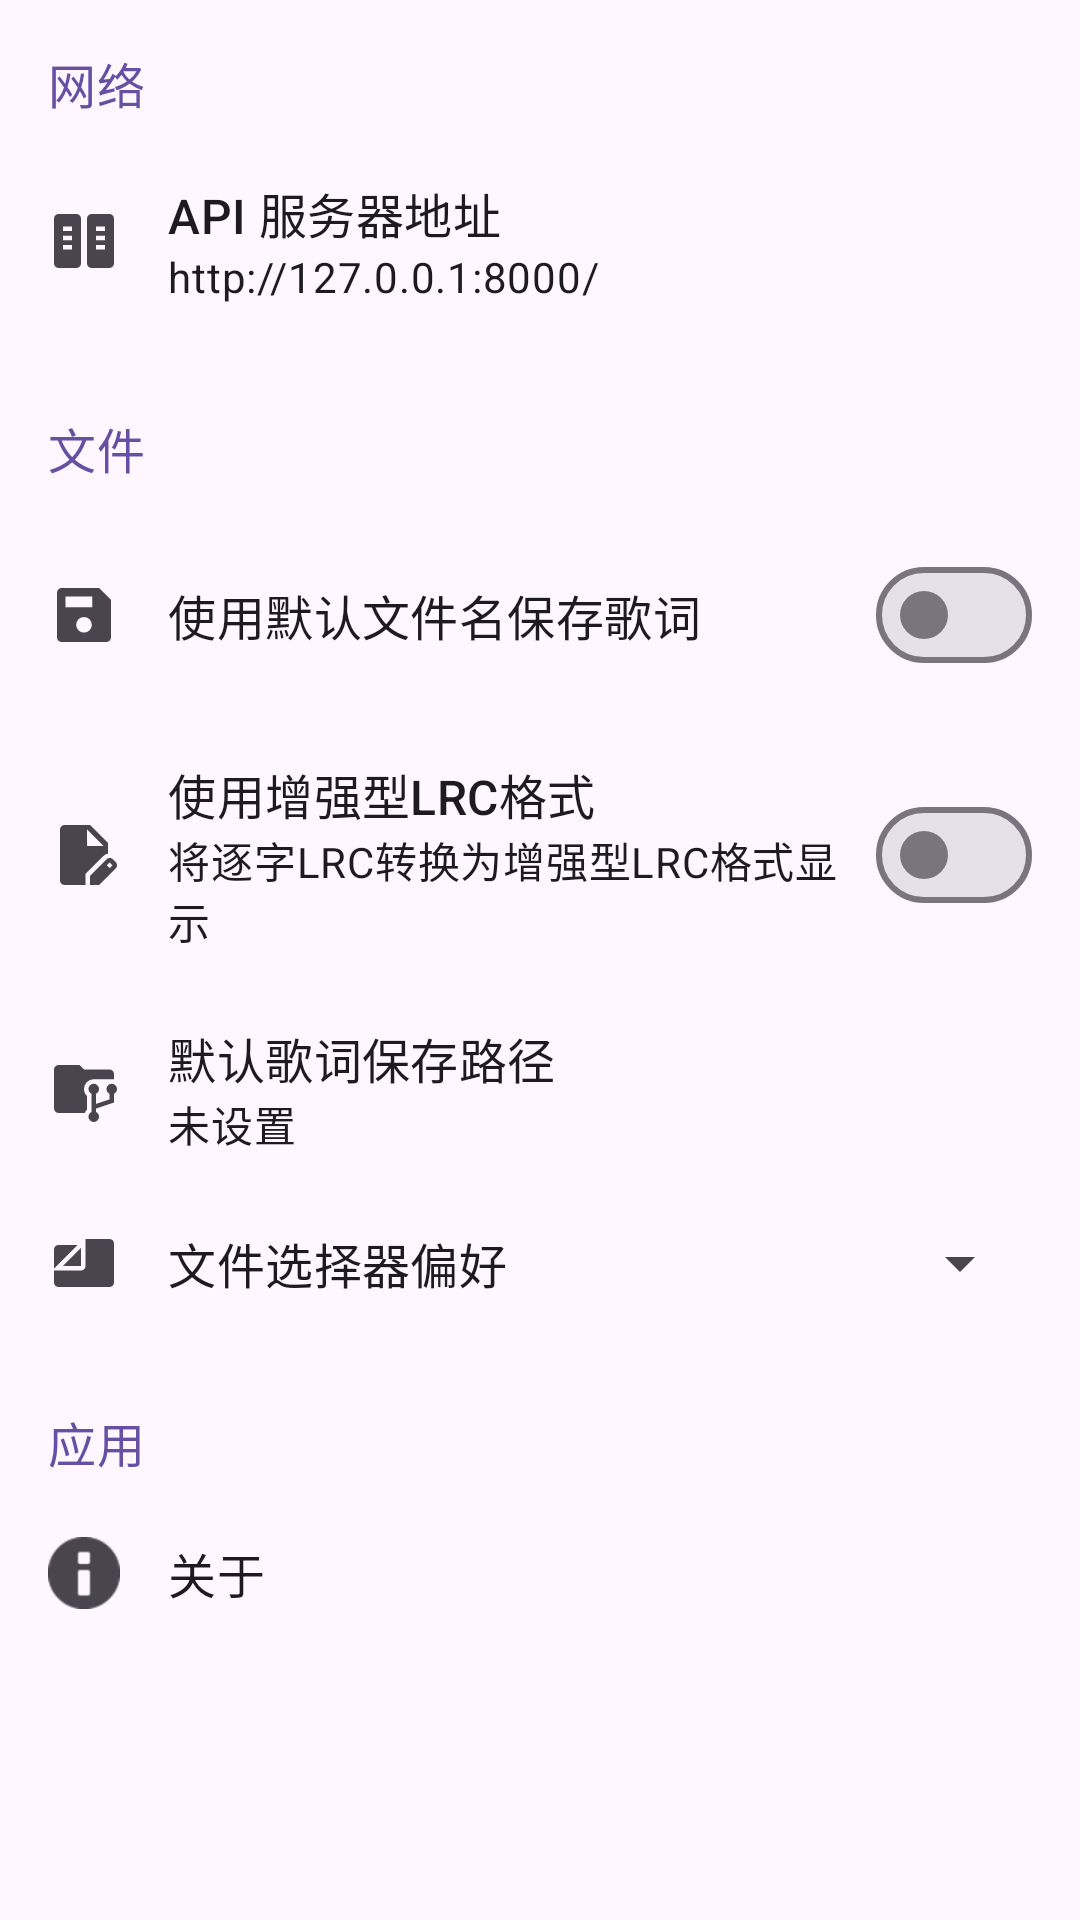

Reconstruct the res/layout file that produces this screen, plus the resources it refers to.
<!-- AndroidManifest.xml: application theme Theme.LLDC -->
<!-- res/layout/fragment_settings.xml -->
<?xml version="1.0" encoding="utf-8"?>

<ScrollView xmlns:android="http://schemas.android.com/apk/res/android"
    xmlns:app="http://schemas.android.com/apk/res-auto"
    android:layout_width="match_parent"
    android:layout_height="match_parent">

    <LinearLayout
        android:layout_width="match_parent"
        android:layout_height="wrap_content"
        android:orientation="vertical"
        android:padding="16dp">

        
        <TextView
            android:layout_width="wrap_content"
            android:layout_height="wrap_content"
            android:layout_marginBottom="8dp"
            android:text="网络"
            android:textAppearance="?attr/textAppearanceTitleMedium"
            android:textColor="?attr/colorPrimary" />

        
        <LinearLayout
            android:id="@+id/apiSettingsLayout"
            android:layout_width="match_parent"
            android:layout_height="wrap_content"
            android:background="?attr/selectableItemBackground"
            android:clickable="true"
            android:focusable="true"
            android:gravity="center_vertical"
            android:orientation="horizontal"
            android:paddingVertical="12dp">

            <ImageView
                android:layout_width="24dp"
                android:layout_height="24dp"
                android:layout_marginEnd="16dp"
                android:src="@drawable/ic_server"
                app:tint="?attr/colorControlNormal" />

            <LinearLayout
                android:layout_width="0dp"
                android:layout_height="wrap_content"
                android:layout_weight="1"
                android:orientation="vertical">

                <TextView
                    android:layout_width="wrap_content"
                    android:layout_height="wrap_content"
                    android:text="API 服务器地址"
                    android:textAppearance="?attr/textAppearanceListItem" />

                <TextView
                    android:id="@+id/apiServerUrlSummary"
                    android:layout_width="wrap_content"
                    android:layout_height="wrap_content"
                    android:text="http://127.0.0.1:8000/"
                    android:textAppearance="?attr/textAppearanceListItemSecondary" />
            </LinearLayout>
        </LinearLayout>

        
        <TextView
            android:layout_width="wrap_content"
            android:layout_height="wrap_content"
            android:layout_marginTop="24dp"
            android:layout_marginBottom="8dp"
            android:text="文件"
            android:textAppearance="?attr/textAppearanceTitleMedium"
            android:textColor="?attr/colorPrimary" />

        
        <LinearLayout
            android:layout_width="match_parent"
            android:layout_height="wrap_content"
            android:gravity="center_vertical"
            android:orientation="horizontal"
            android:paddingVertical="12dp">

            <ImageView
                android:layout_width="24dp"
                android:layout_height="24dp"
                android:layout_marginEnd="16dp"
                android:src="@drawable/ic_save"
                app:tint="?attr/colorControlNormal" />

            <TextView
                android:layout_width="0dp"
                android:layout_height="wrap_content"
                android:layout_weight="1"
                android:text="使用默认文件名保存歌词"
                android:textAppearance="?attr/textAppearanceListItem" />

            <com.google.android.material.materialswitch.MaterialSwitch
                android:id="@+id/useDefaultFilenameSwitch"
                android:layout_width="wrap_content"
                android:layout_height="wrap_content" />
        </LinearLayout>

        
        <LinearLayout
            android:layout_width="match_parent"
            android:layout_height="wrap_content"
            android:gravity="center_vertical"
            android:orientation="horizontal"
            android:paddingVertical="12dp">

            <ImageView
                android:layout_width="24dp"
                android:layout_height="24dp"
                android:layout_marginEnd="16dp"
                android:src="@drawable/ic_edit"
                app:tint="?attr/colorControlNormal" />

            <LinearLayout
                android:layout_width="0dp"
                android:layout_height="wrap_content"
                android:layout_weight="1"
                android:orientation="vertical">

                <TextView
                    android:layout_width="wrap_content"
                    android:layout_height="wrap_content"
                    android:text="使用增强型LRC格式"
                    android:textAppearance="?attr/textAppearanceListItem" />

                <TextView
                    android:layout_width="wrap_content"
                    android:layout_height="wrap_content"
                    android:text="将逐字LRC转换为增强型LRC格式显示"
                    android:textAppearance="?attr/textAppearanceListItemSecondary" />
            </LinearLayout>

            <com.google.android.material.materialswitch.MaterialSwitch
                android:id="@+id/useEnhancedLrcSwitch"
                android:layout_width="wrap_content"
                android:layout_height="wrap_content" />
        </LinearLayout>

        
        <LinearLayout
            android:id="@+id/lyricsPathLayout"
            android:layout_width="match_parent"
            android:layout_height="wrap_content"
            android:background="?attr/selectableItemBackground"
            android:clickable="true"
            android:focusable="true"
            android:gravity="center_vertical"
            android:orientation="horizontal"
            android:paddingVertical="12dp">

            <ImageView
                android:layout_width="24dp"
                android:layout_height="24dp"
                android:layout_marginEnd="16dp"
                android:src="@drawable/ic_path"
                app:tint="?attr/colorControlNormal" />

            <LinearLayout
                android:layout_width="0dp"
                android:layout_height="wrap_content"
                android:layout_weight="1"
                android:orientation="vertical">

                <TextView
                    android:layout_width="wrap_content"
                    android:layout_height="wrap_content"
                    android:text="默认歌词保存路径"
                    android:textAppearance="?attr/textAppearanceListItem" />

                <TextView
                    android:id="@+id/lyricsPathTextView"
                    android:layout_width="wrap_content"
                    android:layout_height="wrap_content"
                    android:text="未设置"
                    android:textAppearance="?attr/textAppearanceListItemSecondary" />
            </LinearLayout>
        </LinearLayout>

        
        <LinearLayout
            android:layout_width="match_parent"
            android:layout_height="wrap_content"
            android:gravity="center_vertical"
            android:orientation="horizontal"
            android:paddingVertical="12dp">

            <ImageView
                android:layout_width="24dp"
                android:layout_height="24dp"
                android:layout_marginEnd="16dp"
                android:src="@drawable/ic_fileselector"
                app:tint="?attr/colorControlNormal" />

            <TextView
                android:layout_width="0dp"
                android:layout_height="wrap_content"
                android:layout_weight="1"
                android:text="文件选择器偏好"
                android:textAppearance="?attr/textAppearanceListItem" />

            <Spinner
                android:id="@+id/filePickerSpinner"
                android:layout_width="wrap_content"
                android:layout_height="wrap_content" />

        </LinearLayout>

        
        <TextView
            android:layout_width="wrap_content"
            android:layout_height="wrap_content"
            android:layout_marginTop="24dp"
            android:layout_marginBottom="8dp"
            android:text="应用"
            android:textAppearance="?attr/textAppearanceTitleMedium"
            android:textColor="?attr/colorPrimary" />


        
        <LinearLayout
            android:id="@+id/aboutLayout"
            android:layout_width="match_parent"
            android:layout_height="wrap_content"
            android:background="?attr/selectableItemBackground"
            android:clickable="true"
            android:focusable="true"
            android:gravity="center_vertical"
            android:orientation="horizontal"
            android:paddingVertical="12dp">

            <ImageView
                android:layout_width="24dp"
                android:layout_height="24dp"
                android:layout_marginEnd="16dp"
                android:src="@android:drawable/ic_dialog_info"
                app:tint="?attr/colorControlNormal" />

            <TextView
                android:layout_width="wrap_content"
                android:layout_height="wrap_content"
                android:text="关于"
                android:textAppearance="?attr/textAppearanceListItem" />

        </LinearLayout>
    </LinearLayout>
</ScrollView>
<!-- resources referenced by this layout -->
<resources>
  <!-- drawable ic_edit (drawable) -->
  <vector xmlns:android="http://schemas.android.com/apk/res/android"
      android:height="48dp"
      android:width="48dp"
      android:viewportWidth="960.0"
      android:viewportHeight="960.0">
      <path
          android:fillColor="#FFFFFF"
          android:pathData="M220,880q-24,0 -42,-18t-18,-42v-680q0,-24 18,-42t42,-18h340l240,240v142q-17,3 -33,11.5T738,495L500,732v148L220,880ZM560,880v-123l221,-220q9,-9 20,-13t22,-4q12,0 23,4.5t20,13.5l37,37q9,9 13,20t4,22q0,11 -4.5,22.5T902,660L683,880L560,880ZM823,656 L860,617 823,580 785,618 823,656ZM520,360h220L520,140l220,220 -220,-220v220Z" />
  </vector>
  <!-- drawable ic_fileselector (drawable) -->
  <vector xmlns:android="http://schemas.android.com/apk/res/android"
      android:height="48dp"
      android:width="48dp"
      android:viewportWidth="960.0"
      android:viewportHeight="960.0">
      <path
          android:fillColor="#FFFFFFFF"
          android:pathData="M140,800q-24.75,0 -42.37,-17.63Q80,764.75 80,740v-160h360q24.75,0 42.38,-17.63Q500,544.75 500,520v-360h320q24.75,0 42.38,17.62Q880,195.25 880,220v520q0,24.75 -17.62,42.37Q844.75,800 820,800L140,800ZM80,554v-254q0,-24.75 17.63,-42.38Q115.25,240 140,240h254L80,554ZM199,520 L440,279v241L199,520Z" />
  </vector>
  <!-- drawable ic_path (drawable) -->
  <vector xmlns:android="http://schemas.android.com/apk/res/android"
      android:height="48dp"
      android:width="48dp"
      android:viewportWidth="960.0"
      android:viewportHeight="960.0">
      <path
          android:fillColor="#FFFFFF"
          android:pathData="M140,800q-24,0 -42,-18.5T80,740v-520q0,-23 18,-41.5t42,-18.5h281l60,60h339q25,0 42.5,17.5T880,280v70L610,350q-54,0 -92,38t-38,92q0,28 10.5,52t29.5,42v182q-10,9 -17.5,20T490,800L140,800ZM610,920q-29,0 -49.5,-20.5T540,850q0,-21 11,-38.5t29,-25.5v-243q-18,-8 -29,-25t-11,-38q0,-29 20.5,-49.5T610,410q29,0 49.5,20.5T680,480q0,21 -11,38t-29,25v135l180,-60v-75q-18,-8 -29,-25t-11,-38q0,-29 20.5,-49.5T850,410q29,0 49.5,20.5T920,480q0,21 -11,38t-29,25v118l-240,80v45q18,8 29,25.5t11,38.5q0,29 -20.5,49.5T610,920Z" />
  </vector>
  <!-- drawable ic_save (drawable) -->
  <vector xmlns:android="http://schemas.android.com/apk/res/android"
      android:height="48dp"
      android:width="48dp"
      android:viewportWidth="960.0"
      android:viewportHeight="960.0">
      <path
          android:fillColor="#FFFFFFFF"
          android:pathData="M840,277v503q0,24 -18,42t-42,18L180,840q-24,0 -42,-18t-18,-42v-600q0,-24 18,-42t42,-18h503l157,157ZM479.76,715q43.24,0 73.74,-30.26 30.5,-30.27 30.5,-73.5 0,-43.24 -30.26,-73.74 -30.27,-30.5 -73.5,-30.5 -43.24,0 -73.74,30.26 -30.5,30.27 -30.5,73.5 0,43.24 30.26,73.74 30.27,30.5 73.5,30.5ZM233,376h358v-143L233,233v143Z" />
  </vector>
  <!-- drawable ic_server (drawable) -->
  <vector xmlns:android="http://schemas.android.com/apk/res/android"
      android:height="48dp"
      android:width="48dp"
      android:viewportWidth="960.0"
      android:viewportHeight="960.0">
      <path
          android:fillColor="#FFFFFFFF"
          android:pathData="M140,840q-24,0 -42,-18t-18,-42v-600q0,-24 18,-42t42,-18h240q24,0 42,18t18,42v600q0,24 -18,42t-42,18L140,840ZM580,840q-24,0 -42,-18t-18,-42v-600q0,-24 18,-42t42,-18h240q24,0 42,18t18,42v600q0,24 -18,42t-42,18L580,840ZM200,593h120v-60L200,533v60ZM640,593h120v-60L640,533v60ZM200,469h120v-60L200,409v60ZM640,469h120v-60L640,409v60ZM200,345h120v-60L200,285v60ZM640,345h120v-60L640,285v60Z" />
  </vector>
  <style name="Theme.LLDC" parent="Base.Theme.LLDC" />
  <style name="Base.Theme.LLDC" parent="Theme.Material3.DayNight.NoActionBar">
          
          <item name="android:statusBarColor">@android:color/transparent</item>
          <item name="android:windowLightStatusBar" tools:targetApi="m">true</item>
          <item name="android:windowDrawsSystemBarBackgrounds">true</item>
      </style>
</resources>
